Image classification data set "new-dataset" (renyuan-fei/CV on GitHub). Class labels (3): paper, rock, scissors.

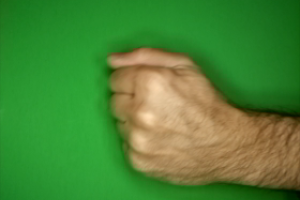
Label: rock

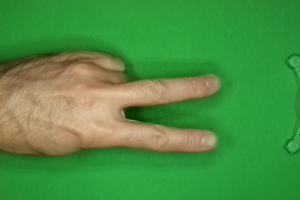
Label: scissors

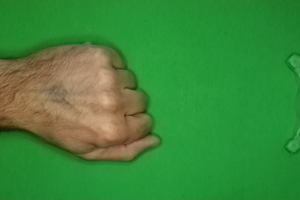
Label: rock

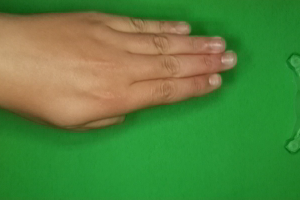
Label: paper

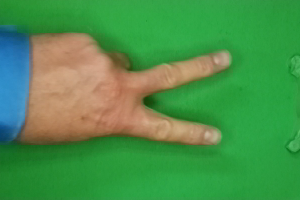
Label: scissors

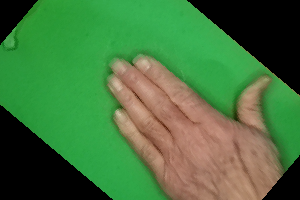
Label: paper
